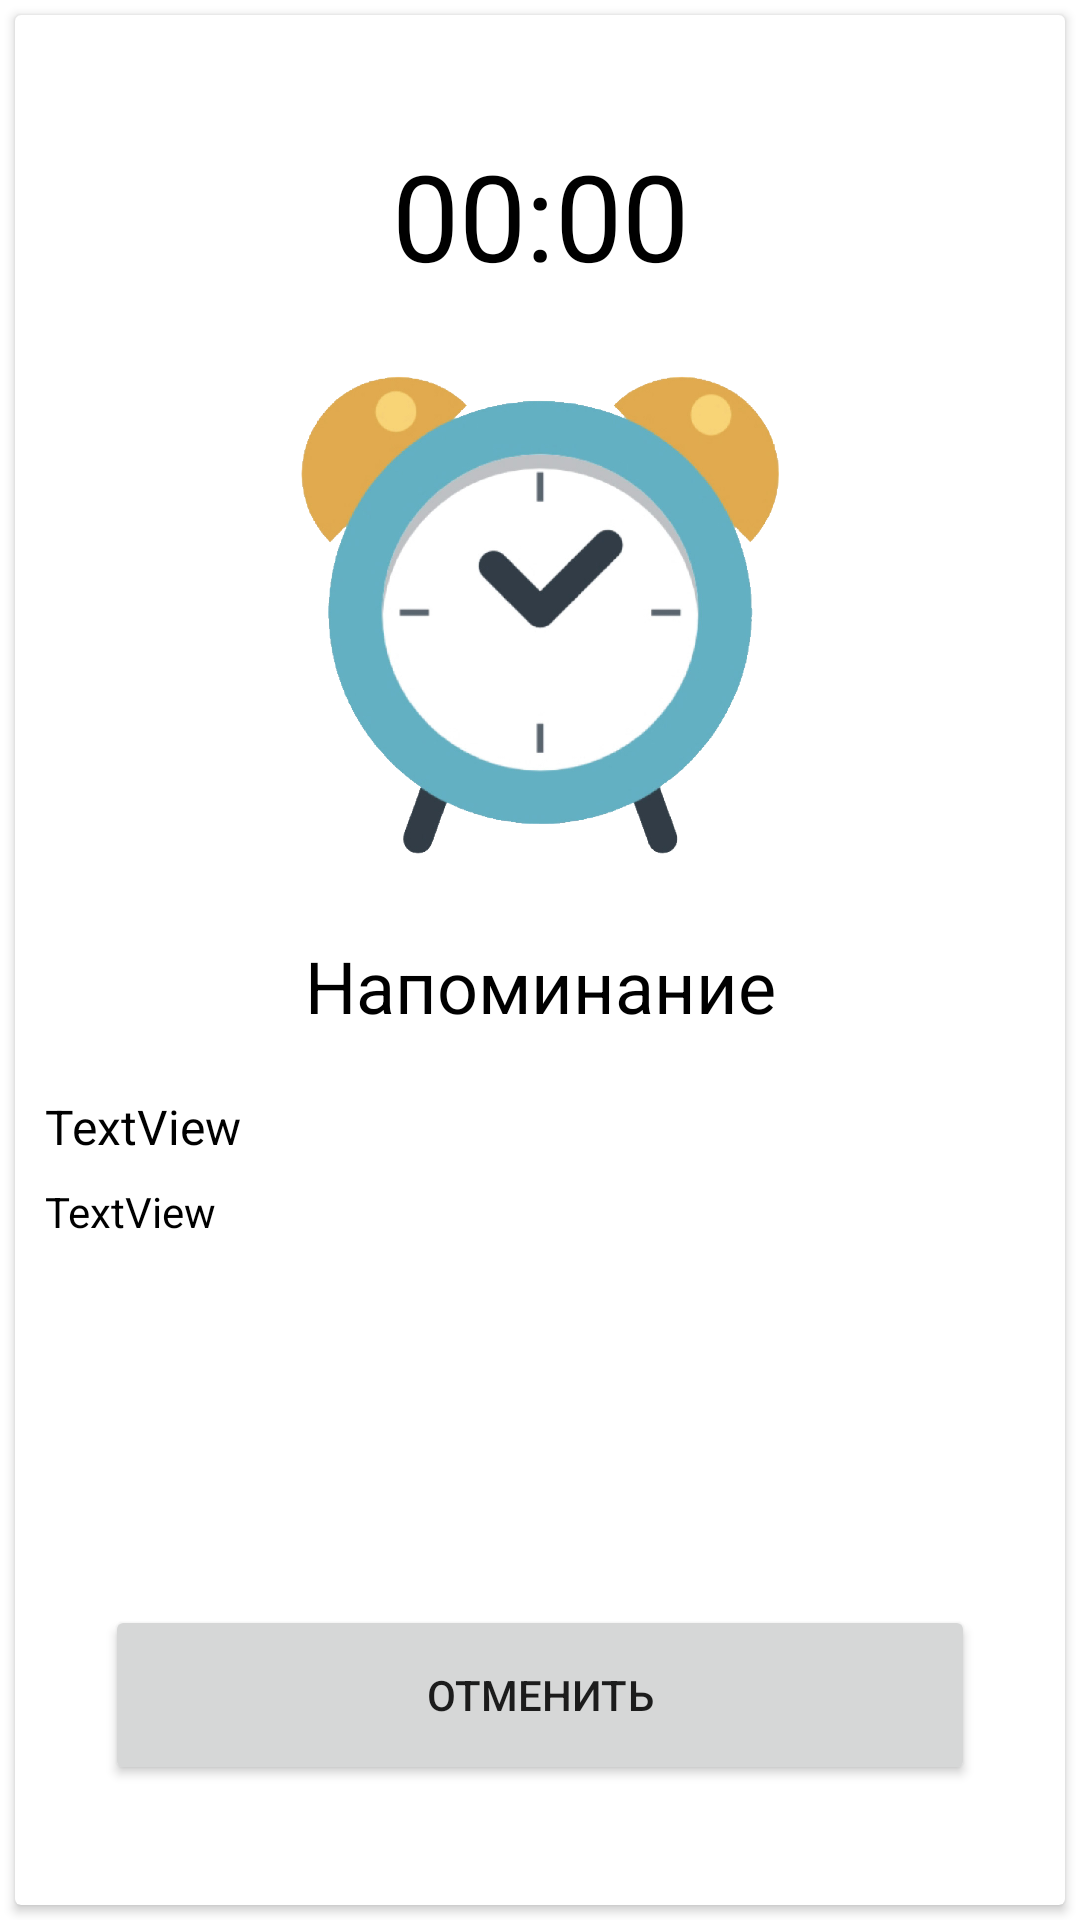

The Android layout XML behind this screen, and the referenced resources:
<!-- AndroidManifest.xml: application theme Theme.ShoppingListAppBrightBlue -->
<!-- res/layout/activity_alarm_ring.xml -->
<?xml version="1.0" encoding="utf-8"?>
<androidx.constraintlayout.widget.ConstraintLayout xmlns:android="http://schemas.android.com/apk/res/android"
    xmlns:app="http://schemas.android.com/apk/res-auto"
    xmlns:tools="http://schemas.android.com/tools"
    android:layout_width="match_parent"
    android:layout_height="match_parent"
    tools:context=".activities.AlarmRingsActivity">

    <androidx.cardview.widget.CardView
        android:layout_width="0dp"
        android:layout_height="0dp"
        android:layout_marginStart="5dp"
        android:layout_marginTop="5dp"
        android:layout_marginEnd="5dp"
        android:layout_marginBottom="5dp"
        app:layout_constraintBottom_toBottomOf="parent"
        app:layout_constraintEnd_toEndOf="parent"
        app:layout_constraintStart_toStartOf="parent"
        app:layout_constraintTop_toTopOf="parent" >

        <androidx.constraintlayout.widget.ConstraintLayout
            android:layout_width="match_parent"
            android:layout_height="match_parent">

            <TextView
                android:id="@+id/tv_currentTime"
                android:layout_width="wrap_content"
                android:layout_height="wrap_content"
                android:layout_marginTop="40dp"
                android:text="00:00"
                android:textColor="#000000"
                android:textSize="40dp"
                app:layout_constraintEnd_toEndOf="parent"
                app:layout_constraintStart_toStartOf="parent"
                app:layout_constraintTop_toTopOf="parent" />

            <TextView
                android:id="@+id/tv_reminder"
                android:layout_width="wrap_content"
                android:layout_height="wrap_content"
                android:layout_marginTop="20dp"
                android:text="Напоминание"
                android:textColor="#000000"
                android:textSize="24sp"
                app:layout_constraintEnd_toEndOf="@+id/imageView"
                app:layout_constraintStart_toStartOf="@+id/imageView"
                app:layout_constraintTop_toBottomOf="@+id/imageView" />

            <TextView
                android:id="@+id/tv_titleRem"
                android:layout_width="0dp"
                android:layout_height="wrap_content"
                android:layout_marginStart="10dp"
                android:layout_marginTop="20dp"
                android:layout_marginEnd="10dp"
                android:text="TextView"
                android:textColor="#000000"
                android:textSize="16sp"
                app:layout_constraintEnd_toEndOf="parent"
                app:layout_constraintStart_toStartOf="parent"
                app:layout_constraintTop_toBottomOf="@+id/tv_reminder" />

            <TextView
                android:id="@+id/tv_DescriptionRem"
                android:layout_width="0dp"
                android:layout_height="wrap_content"
                android:layout_marginTop="8dp"
                android:text="TextView"
                android:textColor="#000000"
                android:textSize="14sp"
                app:layout_constraintEnd_toEndOf="@+id/tv_titleRem"
                app:layout_constraintHorizontal_bias="0.0"
                app:layout_constraintStart_toStartOf="@+id/tv_titleRem"
                app:layout_constraintTop_toBottomOf="@+id/tv_titleRem" />

            <ImageView
                android:id="@+id/imageView"
                android:layout_width="163dp"
                android:layout_height="174dp"
                android:layout_marginTop="20dp"
                app:layout_constraintEnd_toEndOf="parent"
                app:layout_constraintStart_toStartOf="parent"
                app:layout_constraintTop_toBottomOf="@+id/tv_currentTime"
                app:srcCompat="@drawable/clock" />

            <Button
                android:id="@+id/button_cancel_alarm"
                android:layout_width="0dp"
                android:layout_height="60dp"
                android:layout_marginStart="30dp"
                android:layout_marginEnd="30dp"
                android:layout_marginBottom="40dp"
                android:text="отменить"
                app:cornerRadius="30dp"
                app:layout_constraintBottom_toBottomOf="parent"
                app:layout_constraintEnd_toEndOf="parent"
                app:layout_constraintStart_toStartOf="parent" />
        </androidx.constraintlayout.widget.ConstraintLayout>
    </androidx.cardview.widget.CardView>
</androidx.constraintlayout.widget.ConstraintLayout>
<!-- resources referenced by this layout -->
<resources>
  <!-- drawable clock: png bitmap (drawable, 228543 bytes) -->
  <style name="Theme.ShoppingListAppBrightBlue" parent="Theme.MaterialComponents.DayNight.DarkActionBar">
          
          <item name="colorPrimary">@color/bright_blue</item>
          <item name="colorPrimaryVariant">@color/bright_blue_dark</item>
          <item name="colorOnPrimary">@color/white</item>
          
          <item name="colorSecondary">@color/bright_blue</item>
          <item name="colorSecondaryVariant">@color/teal_700</item>
          <item name="colorOnSecondary">@color/black</item>
          <item name="android:windowFullscreen">true</item>
          
          <item name="android:statusBarColor">?attr/colorPrimaryVariant</item>
          
      </style>
  <color name="bright_blue">#2435D3</color>
  <color name="bright_blue_dark">#1D2BA6</color>
  <color name="white">#FFFFFFFF</color>
  <color name="teal_700">#FF018786</color>
  <color name="black">#FF000000</color>
</resources>
